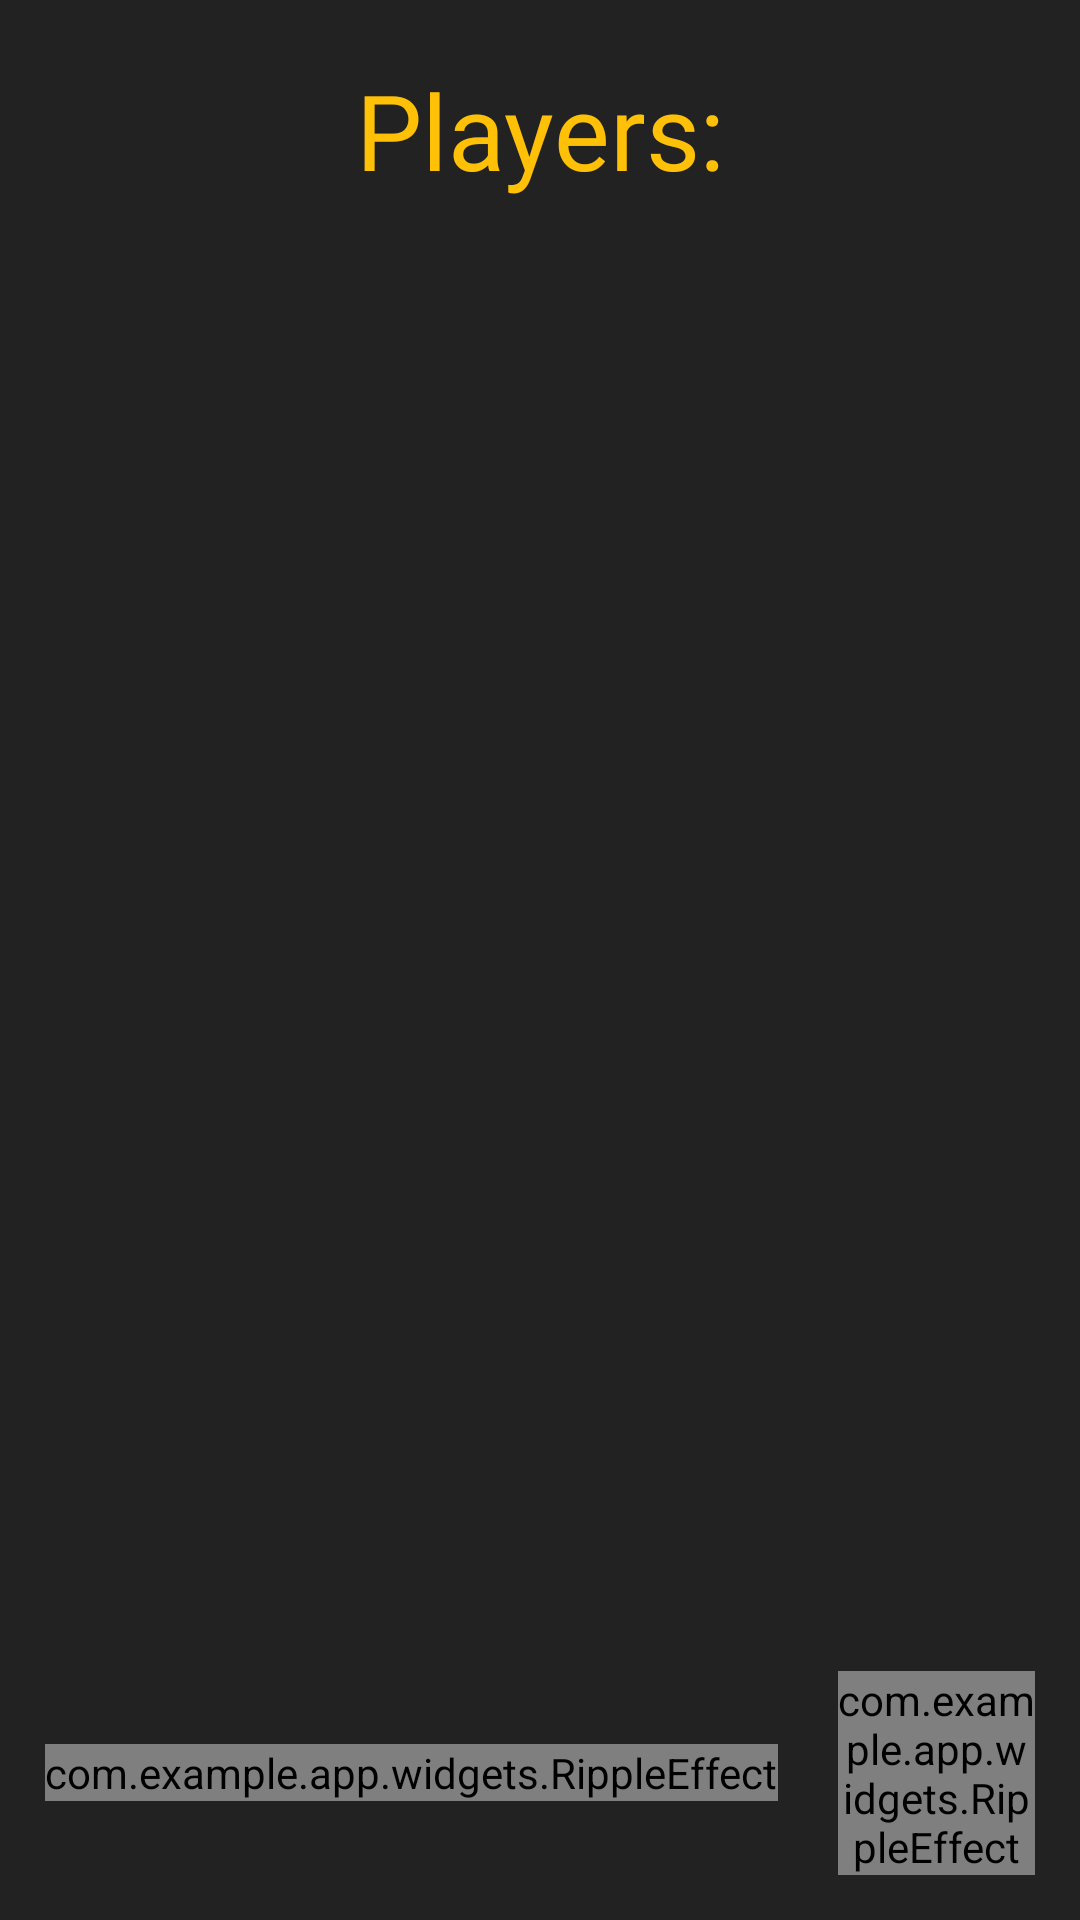

Here is an Android app screen rendered from its layout file. Give the layout XML and the strings, colors and styles it references.
<!-- AndroidManifest.xml: application theme StatusBar -->
<!-- res/layout/fragment_add_people.xml -->
<androidx.constraintlayout.widget.ConstraintLayout xmlns:android="http://schemas.android.com/apk/res/android"
    xmlns:app="http://schemas.android.com/apk/res-auto"
    xmlns:tools="http://schemas.android.com/tools"
    android:layout_width="match_parent"
    android:layout_height="match_parent"
    android:background="@color/app_background"
    android:clickable="true"
    android:focusable="true"
    tools:context=".fragment.AddPeopleFragment">

    <LinearLayout
        android:id="@+id/main_layout"
        android:layout_width="match_parent"
        android:layout_height="0dp"
        android:orientation="vertical"
        android:paddingHorizontal="20dp"
        app:layout_constraintBottom_toTopOf="@id/buttons"
        app:layout_constraintEnd_toEndOf="parent"
        app:layout_constraintStart_toStartOf="parent"
        app:layout_constraintTop_toTopOf="parent">

        <TextView
            android:id="@+id/textView"
            android:layout_width="match_parent"
            android:layout_height="wrap_content"
            android:layout_marginTop="20dp"
            android:layout_marginBottom="30dp"
            android:fontFamily="@font/bold"
            android:gravity="center"
            android:text="Players:"
            android:textColor="@color/image_yellow_color"
            android:textSize="35sp" />

        <androidx.recyclerview.widget.RecyclerView
            android:id="@+id/recycler_view"
            android:layout_width="match_parent"
            android:layout_height="match_parent"
            android:clipToPadding="false"
            app:layout_constraintBottom_toTopOf="@id/buttons"
            app:layout_constraintTop_toBottomOf="@id/textView"
            tools:listitem="@layout/layout_list_players_name" />

    </LinearLayout>

    <LinearLayout
        android:id="@+id/buttons"
        android:layout_width="match_parent"
        android:layout_height="wrap_content"
        android:gravity="center"
        android:orientation="horizontal"
        android:padding="15dp"
        app:layout_constraintBottom_toBottomOf="parent"
        app:layout_constraintEnd_toEndOf="parent"
        app:layout_constraintStart_toStartOf="parent">

        <com.example.app.widgets.RippleEffect
            android:layout_width="wrap_content"
            android:layout_height="wrap_content"
            android:layout_marginEnd="20dp">

            <com.google.android.material.card.MaterialCardView
                android:id="@+id/add_button"
                android:layout_width="wrap_content"
                android:layout_height="wrap_content"
                app:cardBackgroundColor="@color/image_yellow_color"
                app:cardCornerRadius="15dp"
                app:strokeColor="@android:color/transparent"
                app:strokeWidth="0dp">

                <ImageView
                    android:layout_width="40dp"
                    android:layout_height="40dp"
                    android:layout_gravity="center"
                    android:layout_marginHorizontal="20dp"
                    android:layout_marginVertical="2dp"
                    android:padding="5dp"
                    android:src="@drawable/icon_plus"
                    app:tint="@color/app_background" />

            </com.google.android.material.card.MaterialCardView>

        </com.example.app.widgets.RippleEffect>

        <com.example.app.widgets.RippleEffect
            android:layout_width="wrap_content"
            android:layout_height="wrap_content">

            <com.google.android.material.card.MaterialCardView
                android:id="@+id/play_button"
                android:layout_width="wrap_content"
                android:layout_height="wrap_content"
                android:layout_gravity="center"
                app:cardBackgroundColor="@color/image_yellow_color"
                app:cardCornerRadius="15dp"
                app:strokeColor="@android:color/transparent"
                app:strokeWidth="0dp">

                <ImageView
                    android:layout_width="40dp"
                    android:layout_height="40dp"
                    android:layout_gravity="center"
                    android:layout_marginHorizontal="20dp"
                    android:layout_marginVertical="2dp"
                    android:padding="5dp"
                    android:src="@drawable/image_play"
                    app:tint="@color/app_background" />

            </com.google.android.material.card.MaterialCardView>

        </com.example.app.widgets.RippleEffect>

    </LinearLayout>

</androidx.constraintlayout.widget.ConstraintLayout>
<!-- res/layout/layout_list_players_name.xml (included above) -->
<?xml version="1.0" encoding="utf-8"?>
<com.google.android.material.card.MaterialCardView xmlns:android="http://schemas.android.com/apk/res/android"
    xmlns:app="http://schemas.android.com/apk/res-auto"
    xmlns:tools="http://schemas.android.com/tools"
    android:layout_width="match_parent"
    android:layout_height="wrap_content"
    android:layout_marginBottom="10dp"
    android:orientation="vertical"
    app:cardBackgroundColor="@color/lighter_background"
    app:cardCornerRadius="12dp"
    app:strokeColor="@android:color/transparent"
    app:strokeWidth="0dp"
    tools:context=".fragment.AddPeopleFragment">

    <LinearLayout
        android:layout_width="match_parent"
        android:layout_height="wrap_content"
        android:orientation="vertical"
        android:padding="2dp">

        <LinearLayout
            android:layout_width="match_parent"
            android:layout_height="wrap_content"
            android:orientation="horizontal"
            android:padding="10dp">

            <FrameLayout
                android:layout_width="1dp"
                android:layout_height="match_parent"
                android:layout_gravity="center"
                android:layout_marginVertical="1dp"
                android:layout_marginStart="10dp"
                android:layout_marginEnd="10dp"
                android:background="@color/image_yellow_color" />

            <ImageView
                android:id="@+id/icon_man"
                android:layout_width="40dp"
                android:layout_height="40dp"
                android:layout_gravity="center"
                android:clickable="true"
                android:focusable="true"
                android:padding="5dp"
                android:importantForAccessibility="no"
                android:src="@drawable/icon_male"
                app:tint="@color/white" />

            <ImageView
                android:id="@+id/icon_women"
                android:layout_width="40dp"
                android:layout_height="40dp"
                android:layout_gravity="center"
                android:clickable="true"
                android:focusable="true"
                android:padding="5dp"
                android:importantForAccessibility="no"
                android:src="@drawable/icon_female"
                app:tint="@color/white" />

            <EditText
                android:id="@+id/player_name"
                android:layout_width="0dp"
                android:layout_height="wrap_content"
                android:layout_marginStart="15dp"
                android:layout_weight="1"
                android:autofillHints="name"
                android:background="@null"
                android:focusable="true"
                android:focusableInTouchMode="true"
                android:fontFamily="@font/regular"
                android:hint="Name"
                android:importantForAccessibility="yes"
                android:inputType="text"
                android:textColor="@color/image_yellow_color"
                android:textColorHint="@color/mid_gray_color"
                android:textSize="30sp" />

            <ImageView
                android:id="@+id/delete"
                android:layout_width="40dp"
                android:layout_height="40dp"
                android:layout_gravity="center"
                android:layout_marginEnd="20dp"
                android:importantForAccessibility="no"
                android:src="@drawable/icon_close"
                app:tint="@color/white" />

        </LinearLayout>

    </LinearLayout>

</com.google.android.material.card.MaterialCardView>
<!-- resources referenced by this layout -->
<resources>
  <color name="app_background">#222222</color>
  <color name="image_yellow_color">#FFC107</color>
  <color name="lighter_background">#2C2C2C</color>
  <color name="mid_gray_color">#5D5D65</color>
  <color name="white">#FFFFFFFF</color>
  <!-- drawable icon_plus (drawable) -->
  <vector xmlns:android="http://schemas.android.com/apk/res/android"
      android:width="800dp"
      android:height="800dp"
      android:viewportWidth="455"
      android:viewportHeight="455">
    <path
        android:pathData="M455,212.5l-212.5,0l0,-212.5l-30,0l0,212.5l-212.5,0l0,30l212.5,0l0,212.5l30,0l0,-212.5l212.5,0z"
        android:fillColor="#FFFFFF"/>
  </vector>
  <style name="StatusBar" parent="Theme.Material3.Light.NoActionBar">
          <item name="android:statusBarColor">@color/background_color</item>
          <item name="android:navigationBarColor">@color/background_color</item>
          <item name="android:forceDarkAllowed" tools:targetApi="q">false</item>
      </style>z
  <color name="background_color">#14161B</color>
</resources>
